Labelled photos from "Mango-Dataset", an image-classification folder in muhammadimran-ui/Mango-Dataset. The possible labels are: damage, good mango, over ripe mango, under ripe mango.

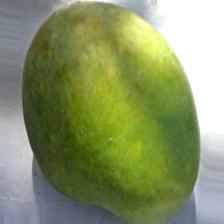
Label: under ripe mango

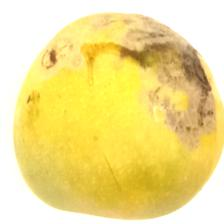
Label: damage

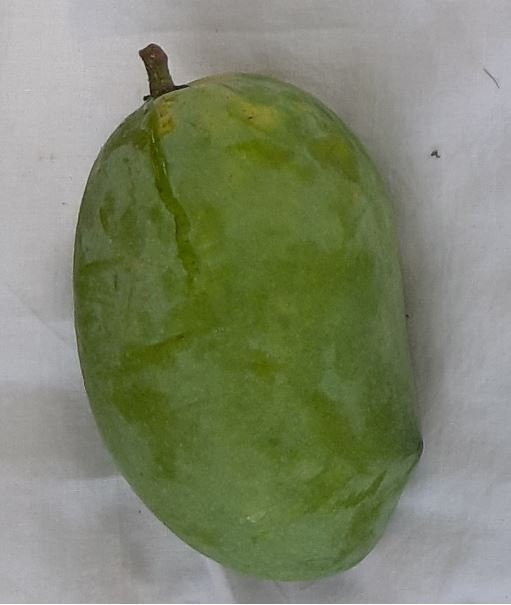
Label: good mango

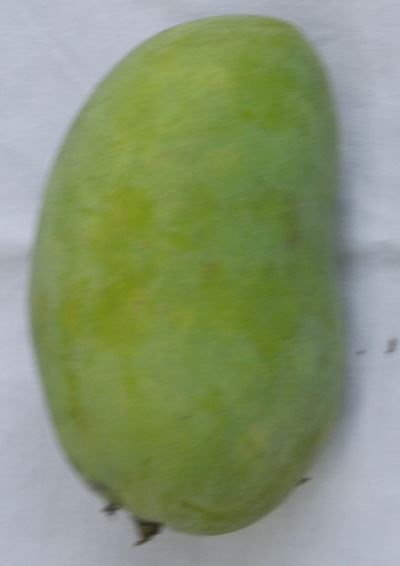
Label: good mango

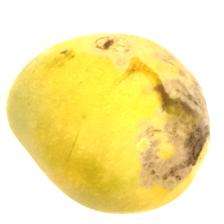
Label: damage

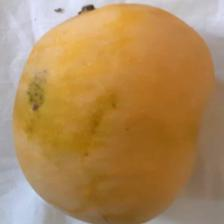
Label: over ripe mango
